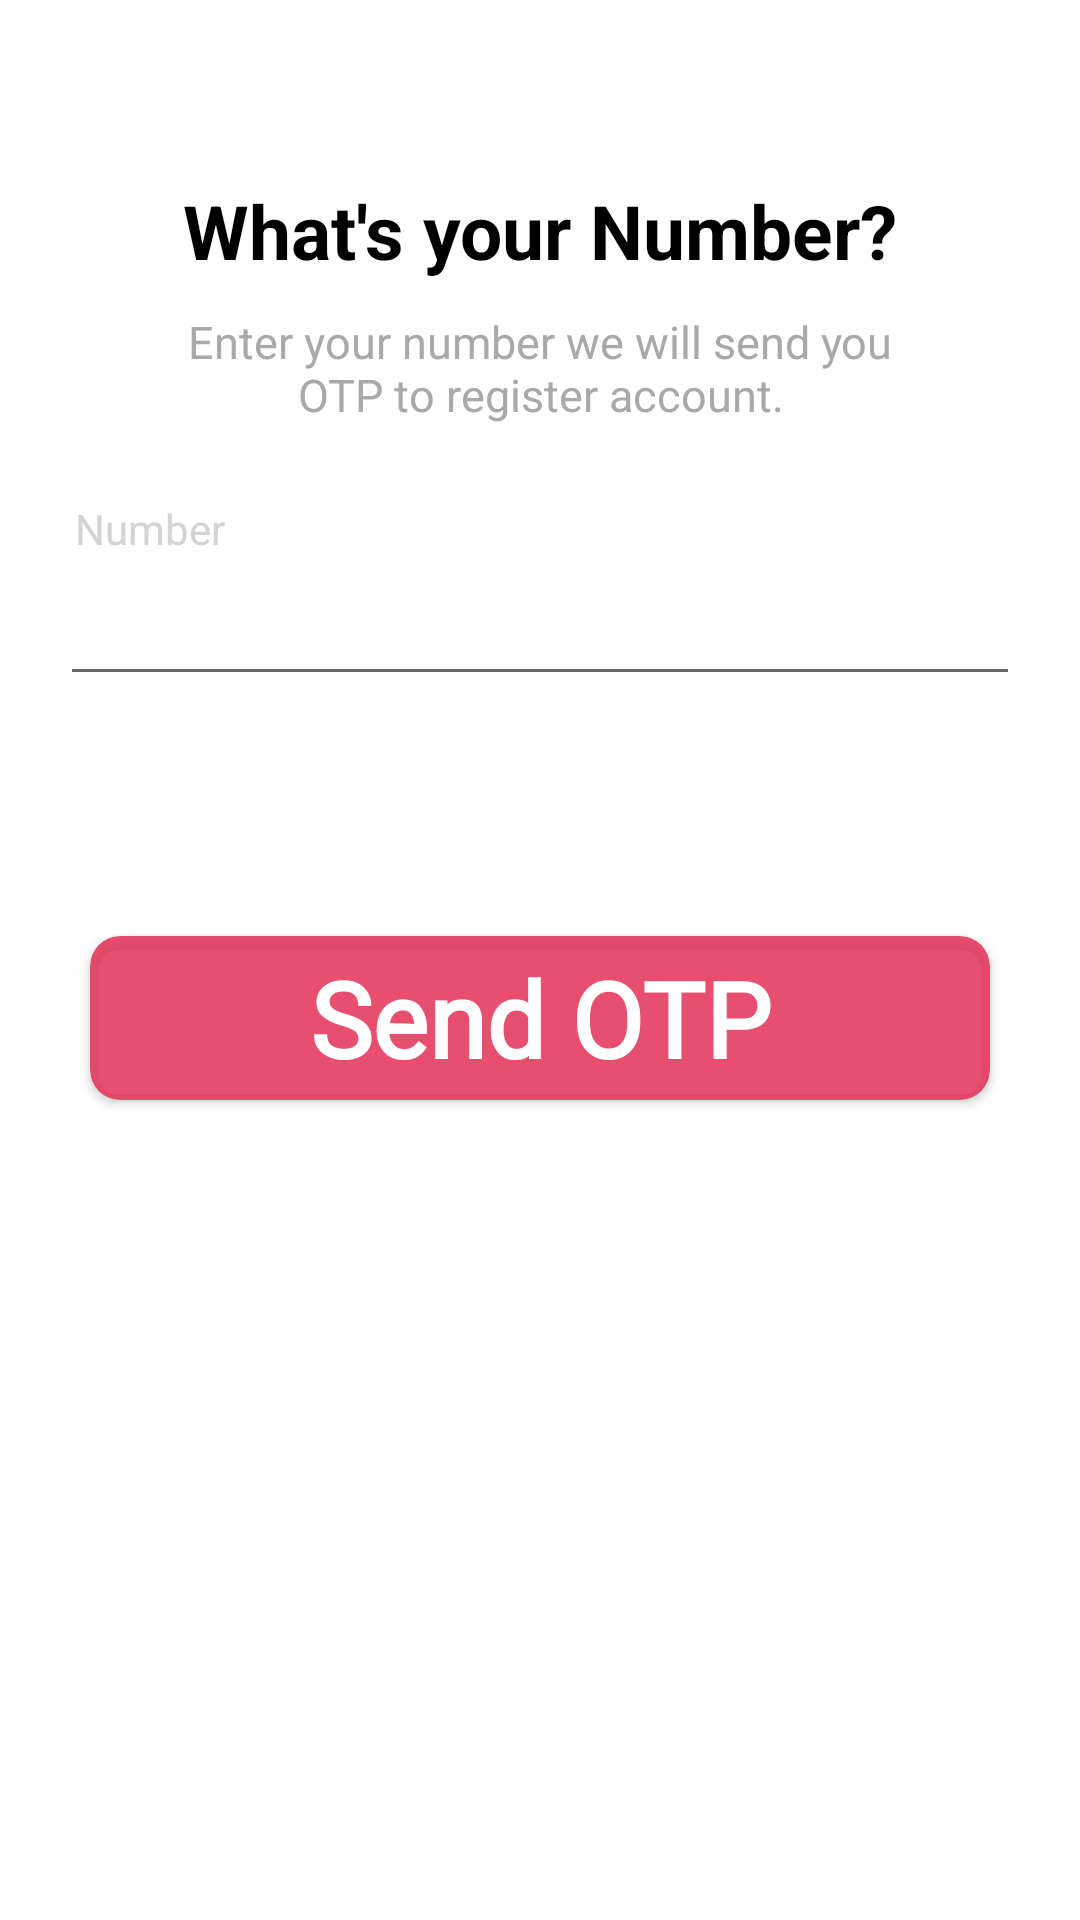

Produce the Android XML layout that renders to this screen, including the resource entries it uses.
<!-- AndroidManifest.xml: application theme AppTheme -->
<!-- res/layout/fragment_create_account_number.xml -->
<?xml version="1.0" encoding="utf-8"?>
<LinearLayout xmlns:android="http://schemas.android.com/apk/res/android"
    android:layout_width="match_parent"
    android:layout_height="match_parent"
    android:orientation="vertical"
    xmlns:app="http://schemas.android.com/apk/res-auto"
    android:background="@android:color/white">

    <TextView
        android:id="@+id/create_account_number_textView"
        android:layout_width="match_parent"
        android:layout_height="wrap_content"
        android:text="What's your Number?"
        android:textSize="25sp"
        android:textStyle="bold"
        android:gravity="center"
        android:layout_marginTop="60dp"
        android:textColor="@android:color/black"/>

    <TextView
        android:id="@+id/create_account_error_number_textView"
        android:layout_width="match_parent"
        android:layout_height="wrap_content"
        android:text="Please a valid number"
        android:textSize="15sp"
        android:gravity="center"
        android:layout_margin="8dp"
        android:textColor="@android:color/holo_red_dark"
        android:visibility="gone"/>


    <TextView
        android:id="@+id/create_account_number_description"
        android:layout_width="wrap_content"
        android:maxWidth="250dp"
        android:layout_height="wrap_content"
        android:text="Enter your number we will send you OTP to register account."
        android:textSize="15sp"
        android:gravity="center"
        android:layout_gravity="center_horizontal"
        android:textColor="#A9a9a9"
        android:layout_marginTop="10dp"/>

    <LinearLayout
        android:id="@+id/create_account_name_editText"
        android:layout_width="match_parent"
        android:layout_height="wrap_content"
        android:orientation="vertical"
        android:layout_margin="20dp">

        <TextView
            android:layout_width="wrap_content"
            android:layout_height="wrap_content"
            android:textColor="#d3d3d3"
            android:text="Number"
            android:layout_margin="5dp"/>

        <EditText
            android:id="@+id/create_account_number_editText"
            android:layout_width="match_parent"
            android:layout_height="wrap_content"
            android:inputType="phone"/>

    </LinearLayout>

    <androidx.cardview.widget.CardView
        android:id="@+id/login_cardView_container"
        android:layout_width="match_parent"
        android:layout_height="wrap_content"
        android:layout_marginLeft="30dp"
        android:layout_marginRight="30dp"
        android:layout_marginTop="60dp"
        app:cardBackgroundColor="#dce53256"
        app:cardCornerRadius="10dp">

        <TextView
            android:id="@+id/create_account_number_next"
            android:layout_width="match_parent"
            android:layout_height="match_parent"
            android:background="@android:color/transparent"
            android:padding="4dp"
            android:text="Send OTP"
            android:textAlignment="center"
            android:textSize="35sp"
            android:textStyle="bold"
            android:textColor="@android:color/white"
            android:fontFamily="@font/miss_smarty_pants"
            android:paddingStart="30dp"
            android:paddingEnd="30dp"/>

    </androidx.cardview.widget.CardView>


</LinearLayout>
<!-- resources referenced by this layout -->
<resources>

</resources>
